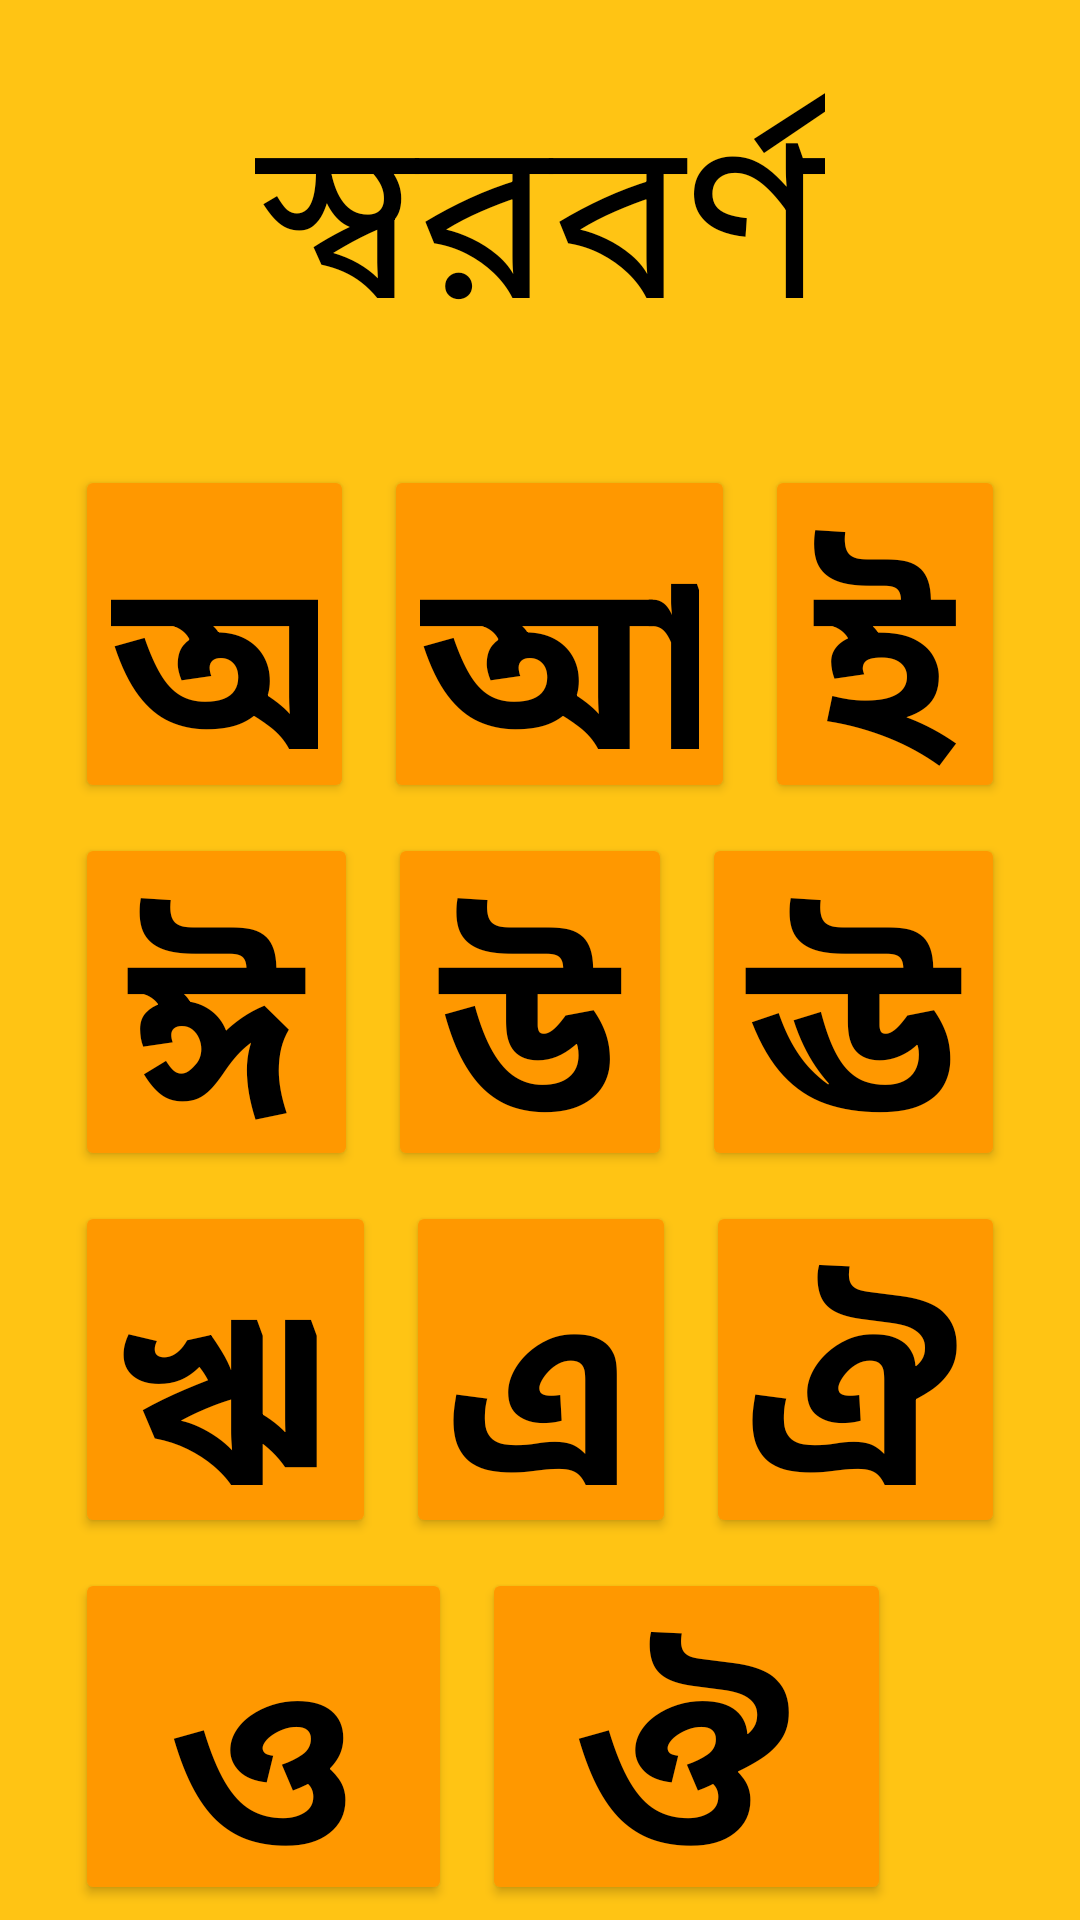

Here is an Android app screen rendered from its layout file. Give the layout XML and the strings, colors and styles it references.
<!-- AndroidManifest.xml: application theme Theme.Bornomala -->
<!-- res/layout/activity_vowel.xml -->
<?xml version="1.0" encoding="utf-8"?>
<LinearLayout xmlns:android="http://schemas.android.com/apk/res/android"
    xmlns:app="http://schemas.android.com/apk/res-auto"
    xmlns:tools="http://schemas.android.com/tools"
    android:layout_width="match_parent"
    android:layout_height="match_parent"
    android:background="@color/layBc"
    android:orientation="vertical"
    tools:context=".vowel">
    <TextView
        android:layout_width="wrap_content"
        android:layout_height="wrap_content"
        android:text="স্বরবর্ণ"
        android:layout_gravity="center"
        android:textSize="75dp"
        android:textColor="@color/black"
        android:layout_marginTop="20dp"/>

    <LinearLayout
        android:layout_width="match_parent"
        android:layout_height="wrap_content"
        android:layout_weight="4"
        android:layout_marginTop="20dp"
        android:orientation="vertical">
        <LinearLayout
            android:layout_width="match_parent"
            android:layout_height="wrap_content"
            android:weightSum="3"
            android:layout_weight="1"
            android:layout_marginLeft="20dp"
            android:layout_marginRight="20dp"
            android:orientation="horizontal">
            <Button
                android:layout_width="wrap_content"
                android:layout_height="wrap_content"
                android:layout_weight="1"
                android:text="অ"
                android:textColor="@color/black"
                android:textStyle="bold"
                android:layout_margin="5dp"
                android:textSize="80dp"
                android:backgroundTint="@color/btnBc"
                />
            <Button
                android:layout_width="wrap_content"
                android:layout_height="wrap_content"
                android:layout_weight="1"
                android:text="আ"
                android:textColor="@color/black"
                android:textStyle="bold"
                android:layout_margin="5dp"
                android:textSize="80dp"
                android:backgroundTint="@color/btnBc"

                />
            <Button
                android:layout_width="wrap_content"
                android:layout_height="wrap_content"
                android:layout_weight="1"
                android:text="ই"
                android:textColor="@color/black"
                android:textStyle="bold"
                android:layout_margin="5dp"
                android:textSize="80dp"
                android:backgroundTint="@color/btnBc"
                />

        </LinearLayout>
        <LinearLayout
        android:layout_width="match_parent"
        android:layout_height="wrap_content"
        android:weightSum="3"
        android:layout_weight="1"
            android:layout_marginLeft="20dp"
            android:layout_marginRight="20dp"
        android:orientation="horizontal">
        <Button
            android:layout_width="wrap_content"
            android:layout_height="wrap_content"
            android:layout_weight="1"
            android:text="ঈ"
            android:textColor="@color/black"
            android:textStyle="bold"
            android:layout_margin="5dp"
            android:textSize="80dp"
            android:backgroundTint="@color/btnBc"
            />
        <Button
            android:layout_width="wrap_content"
            android:layout_height="wrap_content"
            android:layout_weight="1"
            android:text="উ"
            android:textColor="@color/black"
            android:textStyle="bold"
            android:layout_margin="5dp"
            android:textSize="80dp"
            android:backgroundTint="@color/btnBc"

            />
        <Button
            android:layout_width="wrap_content"
            android:layout_height="wrap_content"
            android:layout_weight="1"
            android:text="ঊ"
            android:textColor="@color/black"
            android:textStyle="bold"
            android:layout_margin="5dp"
            android:textSize="80dp"
            android:backgroundTint="@color/btnBc"
            />

    </LinearLayout>
        <LinearLayout
            android:layout_width="match_parent"
            android:layout_height="wrap_content"
            android:weightSum="3"
            android:layout_weight="1"
            android:layout_marginLeft="20dp"
            android:layout_marginRight="20dp"
            android:orientation="horizontal">
            <Button
                android:layout_width="wrap_content"
                android:layout_height="wrap_content"
                android:layout_weight="1"
                android:text="ঋ"
                android:textColor="@color/black"
                android:textStyle="bold"
                android:layout_margin="5dp"
                android:textSize="80dp"
                android:backgroundTint="@color/btnBc"
                />
            <Button
                android:layout_width="wrap_content"
                android:layout_height="wrap_content"
                android:layout_weight="1"
                android:text="এ"
                android:textColor="@color/black"
                android:textStyle="bold"
                android:layout_margin="5dp"
                android:textSize="80dp"
                android:backgroundTint="@color/btnBc"

                />
            <Button
                android:layout_width="wrap_content"
                android:layout_height="wrap_content"
                android:layout_weight="1"
                android:text="ঐ"
                android:textColor="@color/black"
                android:textStyle="bold"
                android:layout_margin="5dp"
                android:textSize="80dp"
                android:backgroundTint="@color/btnBc"
                />

        </LinearLayout>
        <LinearLayout
            android:layout_width="match_parent"
            android:layout_height="wrap_content"
            android:weightSum="3"
            android:layout_weight="1"
            android:layout_marginLeft="20dp"
            android:layout_marginRight="20dp"
            android:orientation="horizontal">
            <Button
                android:layout_width="wrap_content"
                android:layout_height="wrap_content"
                android:layout_weight="1"
                android:text="ও"
                android:textColor="@color/black"
                android:textStyle="bold"
                android:layout_margin="5dp"
                android:textSize="80dp"
                android:backgroundTint="@color/btnBc"
                />
            <Button
                android:layout_width="wrap_content"
                android:layout_height="wrap_content"
                android:layout_weight="1"
                android:text="ঔ"
                android:textColor="@color/black"
                android:textStyle="bold"
                android:layout_margin="5dp"
                android:textSize="80dp"
                android:backgroundTint="@color/btnBc"

                />


        </LinearLayout>



    </LinearLayout>

</LinearLayout>
<!-- resources referenced by this layout -->
<resources>
  <color name="black">#FF000000</color>
  <color name="btnBc">#FF9800</color>
  <color name="layBc">#EBFFBF00</color>
  <style name="Theme.Bornomala" parent="Theme.AppCompat.Light.NoActionBar">
          
          <item name="colorPrimary">@color/baby_blue</item>
          <item name="colorPrimaryVariant">@color/baby_bluetop</item>
          <item name="colorOnPrimary">@color/white</item>
          
          <item name="colorSecondary">@color/teal_200</item>
          <item name="colorSecondaryVariant">@color/teal_700</item>
          <item name="colorOnSecondary">@color/black</item>
          
          <item name="android:statusBarColor" tools:targetApi="l">?attr/colorPrimaryVariant</item>
          
      </style>
  <color name="baby_blue">#b4ecf4</color>
  <color name="baby_bluetop">#8CE1ED</color>
  <color name="white">#FFFFFFFF</color>
  <color name="teal_200">#FF03DAC5</color>
  <color name="teal_700">#FF018786</color>
</resources>
